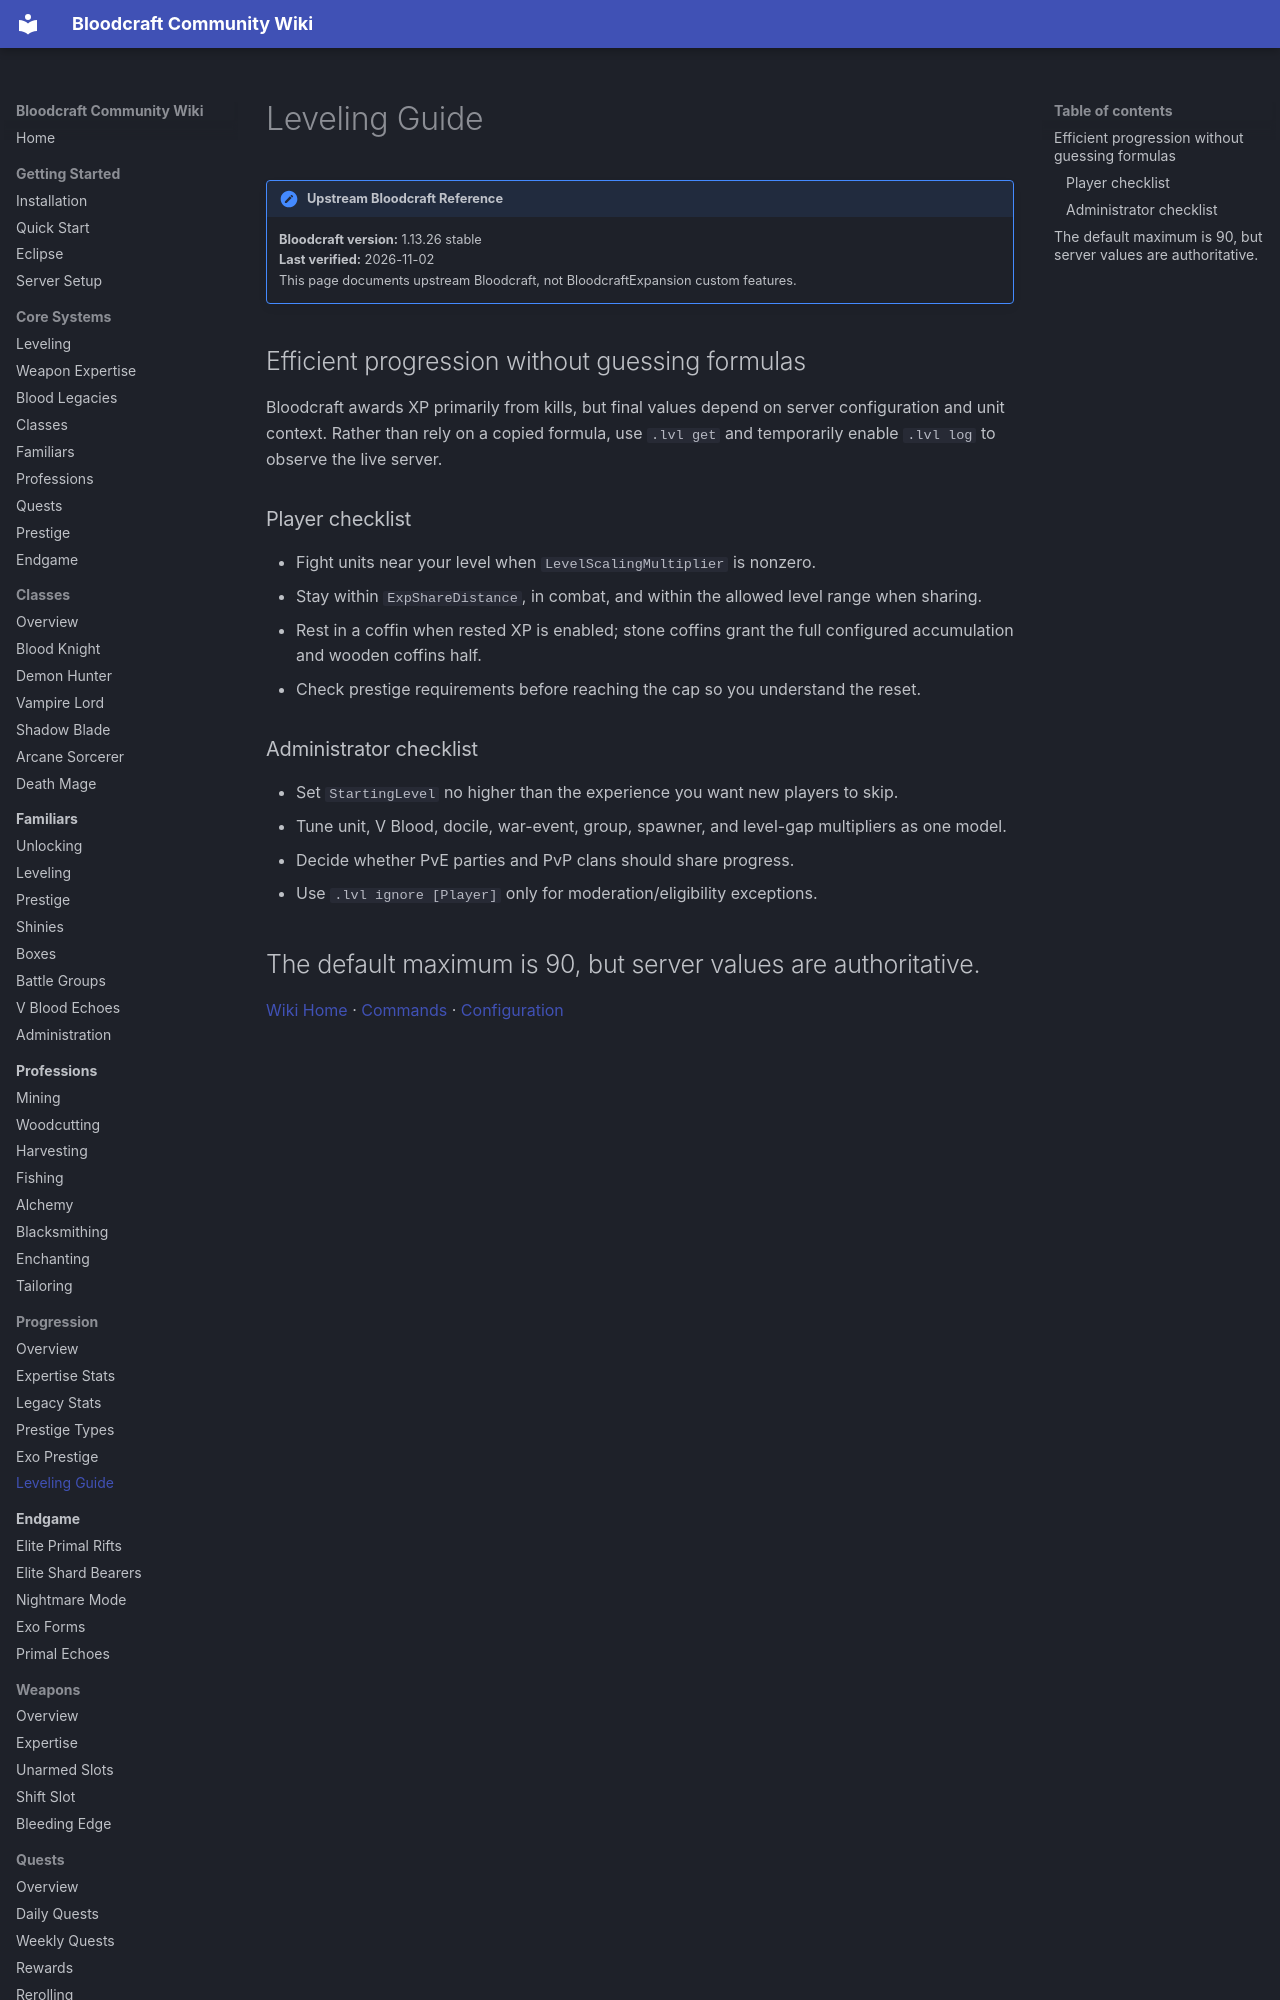

repository: lastnahaj/V-Rising · page: progression/LEVELING-GUIDE/index.html · generator: mkdocs

# Leveling Guide

!!! version "Upstream Bloodcraft Reference"
    **Bloodcraft version:** 1.13.26 stable<br>
    **Last verified:** 2026-11-02<br>
    This page documents upstream Bloodcraft, not BloodcraftExpansion custom features.

## Efficient progression without guessing formulas

Bloodcraft awards XP primarily from kills, but final values depend on server configuration and unit context. Rather than rely on a copied formula, use `.lvl get` and temporarily enable `.lvl log` to observe the live server.
